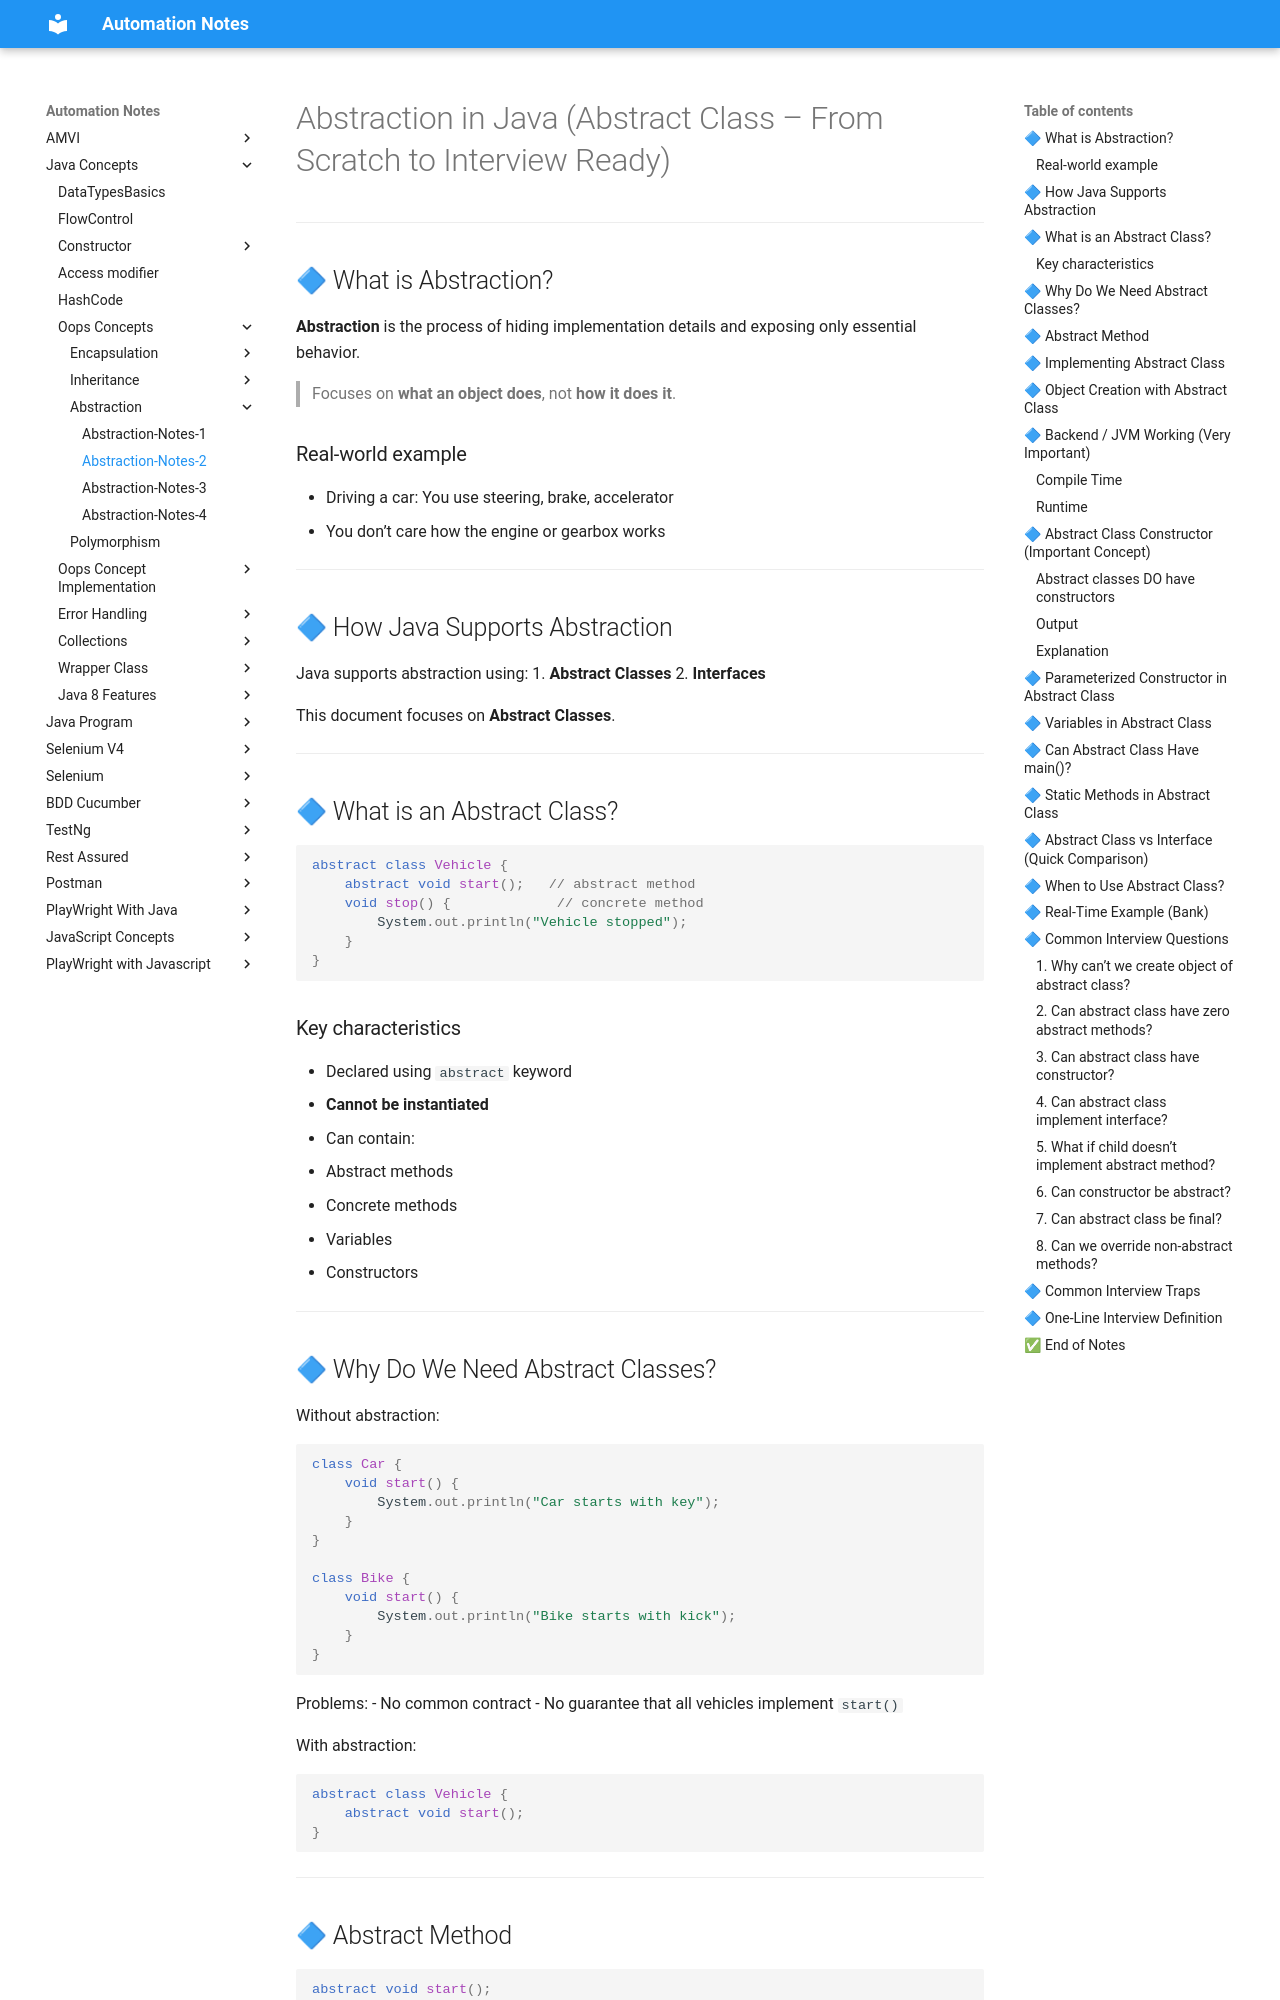

repository: automation-study-material/automation-testing · page: java-concepts/abstraction-in-depth1/index.html · generator: mkdocs

# Abstraction in Java (Abstract Class – From Scratch to Interview Ready)

---

## 🔷 What is Abstraction?

**Abstraction** is the process of hiding implementation details and exposing only essential behavior.

> Focuses on **what an object does**, not **how it does it**.

### Real‑world example
- Driving a car: You use steering, brake, accelerator
- You don’t care how the engine or gearbox works

---

## 🔷 How Java Supports Abstraction

Java supports abstraction using:
1. **Abstract Classes**
2. **Interfaces**

This document focuses on **Abstract Classes**.

---

## 🔷 What is an Abstract Class?

```java
abstract class Vehicle {
    abstract void start();   // abstract method
    void stop() {             // concrete method
        System.out.println("Vehicle stopped");
    }
}
```

### Key characteristics
- Declared using `abstract` keyword
- **Cannot be instantiated**
- Can contain:
  - Abstract methods
  - Concrete methods
  - Variables
  - Constructors

---
